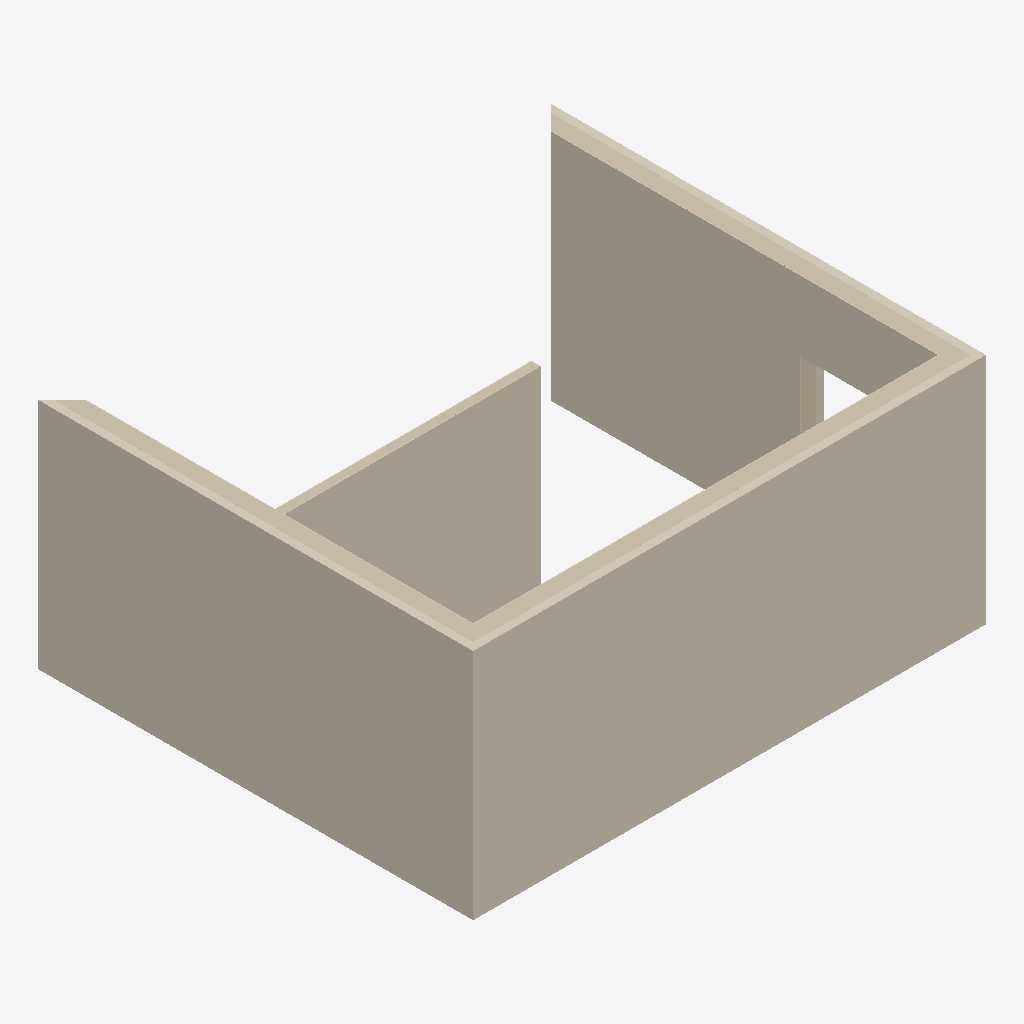
Isometric view of an IFC building model (IFC-SPF (STEP), schema IFC4, length unit millimetre), seen from the south-west, elements coloured by IFC class: 9 coverings (cream), 4 walls (beige).
Extent 6.6 m × 5.6 m × 3.0 m (x, y, z). Storeys (1): My Storey at 0.00 m. Elements (15): 11 IfcCovering, 4 IfcWall.

HEADER;
FILE_DESCRIPTION(('ViewDefinition[DesignTransferView]'),'2;1');
FILE_NAME('TestProject.ifc','2025-11-11T15:19:55+09:00',(''),(''),'IfcOpenShell 0.8.3-post1','Bonsai 0.8.3-post1','');
FILE_SCHEMA(('IFC4'));
ENDSEC;
DATA;
#1=IFCPROJECT('2SYBYwZFv78wetoieNxjhp',$,'My Project',$,$,$,$,(#14,#26),#9);
#31=IFCSITE('28b6SzSbD5ERNDGWq0txiQ',$,'My Site',$,$,#54,$,$,$,$,$,$,$,$);
#37=IFCBUILDING('09FhooDtzBfQJOlg3ufCuK',$,'My Building',$,$,#60,$,$,$,$,$,$);
#43=IFCBUILDINGSTOREY('2sRTZ9j0rELuXraD2Jx4Ez',$,'My Storey',$,$,#66,$,$,$,$);
#1951=IFCCOVERING('0wiwA_PCz7QOdZbTV8hovk',$,'Covering',$,$,#2255,#1962,$,$);
#1861=IFCCOVERING('2$FKZ2IV94yhDKmeCIgIET',$,'Covering',$,$,#2186,#1872,$,$);
#2458=IFCCOVERING('3ih8za3Bn9QPQEKqcCk4PG',$,'Covering',$,$,#2590,#2469,$,$);
#3734=IFCCOVERING('3Mv79U0az9B8icGxiQpoys',$,'Covering',$,$,#3815,#3745,$,$);
#1303=IFCWALL('0fIyvK1fr4qRP8hiHXmERw',$,'Wall',$,$,#1457,#1309,$,$);
#1278=IFCWALL('22TBsnDRbApOIOSSccMRgY',$,'Wall',$,$,#1425,#1284,$,$);
#1226=IFCWALL('2TwxJ62Db4Bw6p6nGa$1T4',$,'Wall',$,$,#1489,#1234,$,$);
#1976=IFCCOVERING('0Do1mDTDD7DQLpjIdRiSRf',$,'Covering',$,$,#2218,#1987,$,$);
#1613=IFCWALL('3MSkPF_$90MAWB5jaY5W$w',$,'Wall',$,$,#1669,#1620,$,$);
#2408=IFCCOVERING('2$5fi2QJ114erhz_i8yMbE',$,'Covering',$,$,#3847,#2419,$,$);
#3484=IFCCOVERING('1Z8iWkx791pAGcD87Ea6pZ',$,'Covering',$,$,#3629,#3495,$,$);
#3294=IFCCOVERING('170tZS5lnAyggMSlNUTuxM',$,'Covering',$,$,#3393,#3305,$,$);
#3017=IFCCOVERING('0DsXNlvjLBoQQ85Zz0gSqi',$,'Covering',$,$,#3155,#3028,$,$);
ENDSEC;